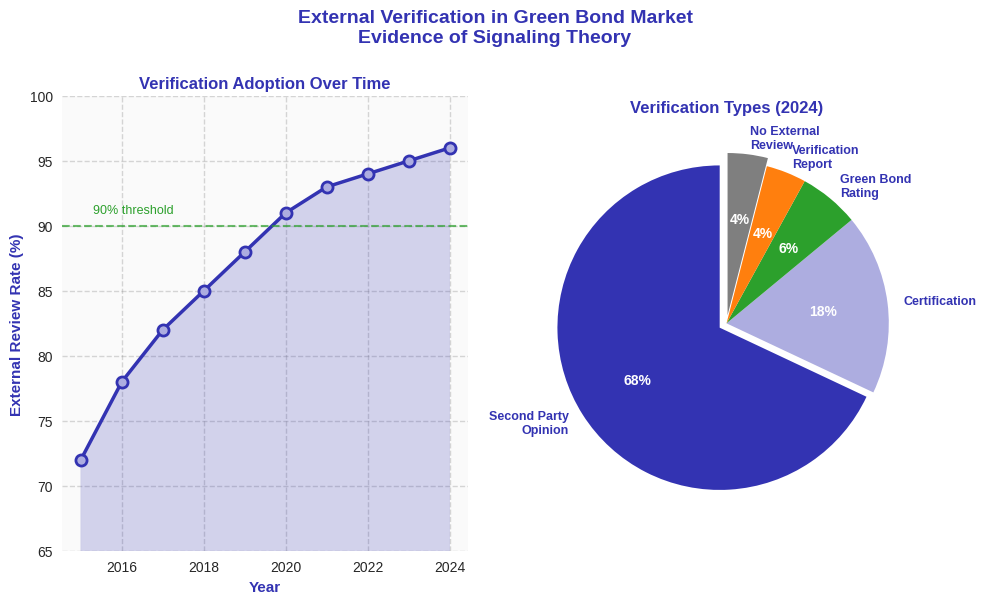

Reproduce this figure in Python. (Note: this script raises an exception after producing the figure.)
import matplotlib.pyplot as plt
import numpy as np

# CRITICAL: Template colors
COLORS = {
    'primary': '#3333B2',    # mlpurple
    'secondary': '#ADADE0',  # mllavender
    'success': '#2CA02C',    # mlgreen
    'warning': '#FF7F0E',    # mlorange
    'neutral': '#7F7F7F'     # mlgray
}

def generate_verification_stats_chart():
    """
    Verification statistics showing adoption of external review over time.
    Demonstrates signaling theory in practice - verification as credible signal.
    """
    plt.style.use('seaborn-v0_8')
    fig, (ax1, ax2) = plt.subplots(1, 2, figsize=(10, 6))

    # Left chart: Time series of external review adoption
    years = np.array([2015, 2016, 2017, 2018, 2019, 2020, 2021, 2022, 2023, 2024])
    verification_rate = np.array([72, 78, 82, 85, 88, 91, 93, 94, 95, 96])

    ax1.plot(years, verification_rate, marker='o', linewidth=2.5,
             color=COLORS['primary'], markersize=8, markerfacecolor=COLORS['secondary'],
             markeredgewidth=2, markeredgecolor=COLORS['primary'])

    ax1.fill_between(years, verification_rate, alpha=0.2, color=COLORS['primary'])

    ax1.axhline(y=90, color=COLORS['success'], linestyle='--', linewidth=1.5, alpha=0.7)
    ax1.text(2015.3, 91, '90% threshold', fontsize=9, color=COLORS['success'])

    ax1.set_xlabel('Year', fontsize=11, fontweight='bold', color=COLORS['primary'])
    ax1.set_ylabel('External Review Rate (%)', fontsize=11, fontweight='bold',
                   color=COLORS['primary'])
    ax1.set_title('Verification Adoption Over Time', fontsize=12, fontweight='bold',
                  color=COLORS['primary'])

    ax1.grid(True, alpha=0.3, linestyle='--', color=COLORS['neutral'])
    ax1.set_facecolor('#FAFAFA')
    ax1.set_ylim(65, 100)

    # Right chart: Verification types breakdown (2024)
    verification_types = ['Second Party\nOpinion', 'Certification', 'Green Bond\nRating',
                          'Verification\nReport', 'No External\nReview']
    percentages = [68, 18, 6, 4, 4]

    colors_pie = [COLORS['primary'], COLORS['secondary'], COLORS['success'],
                  COLORS['warning'], COLORS['neutral']]

    wedges, texts, autotexts = ax2.pie(percentages, labels=verification_types,
                                        autopct='%1.0f%%', startangle=90,
                                        colors=colors_pie, explode=(0.05, 0, 0, 0, 0.05))

    for text in texts:
        text.set_fontsize(9)
        text.set_color(COLORS['primary'])
        text.set_fontweight('bold')

    for autotext in autotexts:
        autotext.set_color('white')
        autotext.set_fontsize(10)
        autotext.set_fontweight('bold')

    ax2.set_title('Verification Types (2024)', fontsize=12, fontweight='bold',
                  color=COLORS['primary'])

    fig.patch.set_facecolor('white')
    fig.suptitle('External Verification in Green Bond Market\nEvidence of Signaling Theory',
                 fontsize=14, fontweight='bold', color=COLORS['primary'], y=1.00)

    plt.tight_layout()

    # Save as PDF
    output_path = 'charts/week1/12_verification_stats/12_verification_stats.pdf'
    plt.savefig(output_path, format='pdf', dpi=300, bbox_inches='tight', facecolor='white')
    print(f"Chart saved: {output_path}")
    plt.close()

if __name__ == "__main__":
    generate_verification_stats_chart()
